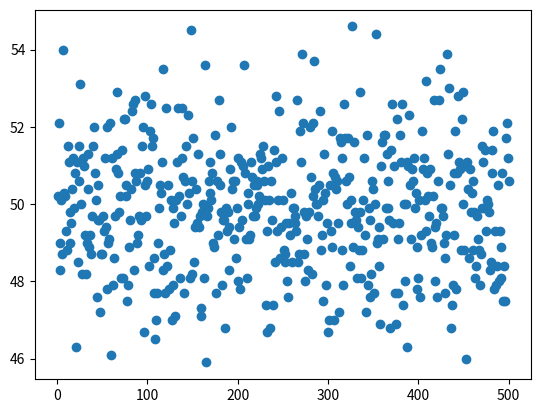

Here is the Python script that generated this plot:
#This is an app to record and display data surrounding a fair coin toss.
import random
import numpy
import matplotlib.pyplot as plt


def flip_coin(n):
	coin_outcomes = [0,1]
	record_outcome = []
	
	for i in range(n):
		record_outcome.append(random.choice(coin_outcomes))		
	return record_outcome

def flip_distribution(x, n, flip_coin):
        results = []
        for i in range(x):
                avg = (sum(flip_coin(n))/ float(n))*100
                results.append(avg)
        return results

def x_axis(x):
        x_values = []
        for i in range(x):
                x_values.append(1+i)
                
        return x_values

plt.scatter(x_axis(500), flip_distribution(500, 1000, flip_coin))
plt.show()
